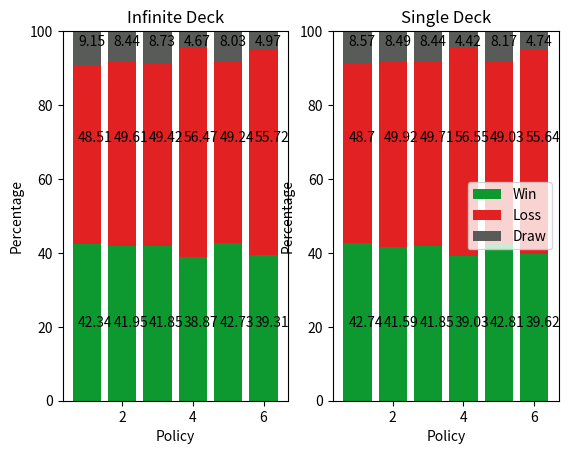
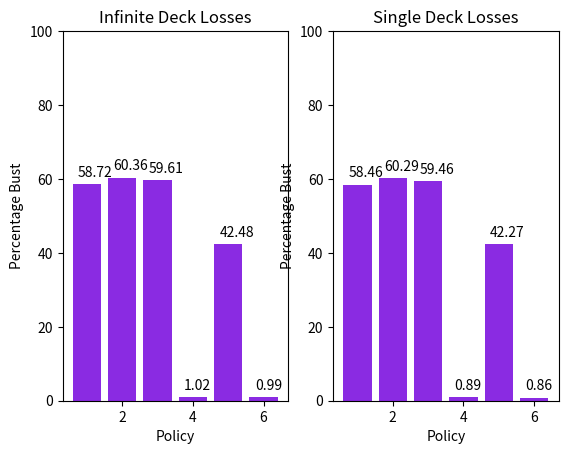
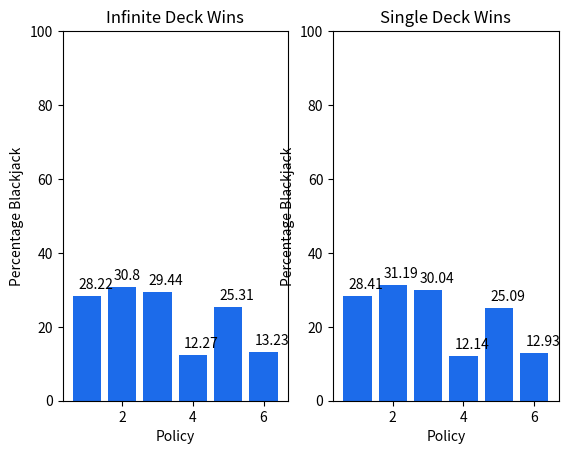
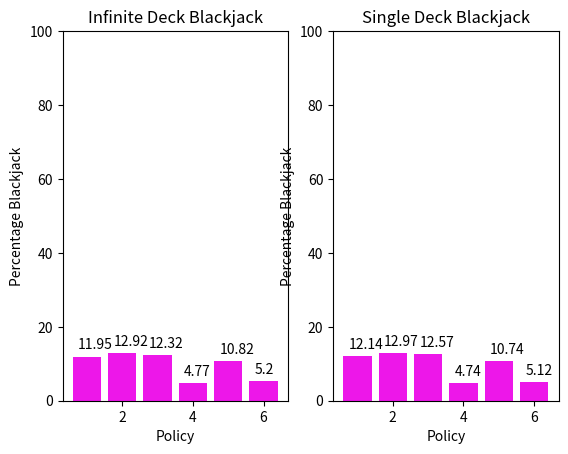

These charts were generated, in order, by the following Python code:
# Group 4

# [redacted]
# [redacted]
# Email: [email redacted]

# [redacted]
# [redacted]
# Email: [email redacted]

import random
import numpy as np
import matplotlib.pyplot as plt

def createDeck():
    ''' Returns a non-shuffled 52-card deck ''' 
    deck = [11] * 4             # add four aces
    for num in range(2, 11):    # add four copies of 2 - 10
        deck += [num] * 4
    deck += [10] * 12           # add four jacks, queens, kings
    return deck

def drawCard(deck, version):
    ''' Returns card from deck '''
    # version 1 is infinite deck, version 2 is single deck
    return random.choice(deck) if version == 1 else deck.pop(0)

def turn(deck, hand, policy, version):
    ''' Draw cards given policy '''
    if(sum(hand) == 21):
        return 21
    while(policy(hand)):
        hand.append(drawCard(deck, version))
        if(sum(hand) == 21):
            break
        elif(sum(hand) > 21 and 11 in hand):
            hand[hand.index(11)] = 1
        elif(sum(hand) > 21):
            break
    return sum(hand)

def playGame(playerPolicy, version):
    ''' Play one blackjack game '''
    # initialize deck
    deck = createDeck()
    random.shuffle(deck)
    dealerPolicy = lambda dealerHand: sum(dealerHand) < 17

    # initialize hands
    playerHand = []
    dealerHand = []
    playerHand.append(drawCard(deck, version))
    playerHand.append(drawCard(deck, version))
    dealerHand.append(drawCard(deck, version))
    dealerHand.append(drawCard(deck, version))

    # player takes turn
    playerResult = turn(deck, playerHand, playerPolicy, version)
    if playerResult == 21:  # player won
        return 100
    elif playerResult > 21: # player lost
        return -100
    else:
        dealerResult = turn(deck, dealerHand, dealerPolicy, version)
        if dealerResult > 21:   # dealer lost
            return 1
        return playerResult - dealerResult


def simulate():
    ''' Monte Carlo simulation using defined policies'''

    # define policies
    policy1 = lambda playerHand: not(sum(playerHand) >= 17)
    policy2 = lambda playerHand: not(sum(playerHand) >= 17 and 11 not in playerHand)
    policy3 = lambda playerHand: False if sum(playerHand) >= 17 and 11 not in playerHand else random.randint(0,1)==0 if     sum(playerHand) >= 17 else True
    policy4 = lambda playerHand: False
    policy5 = lambda playerHand: sum(playerHand) <= 15
    policy6 = lambda playerHand: sum(playerHand) <= 16 and 11 in playerHand
    policies = [policy1, policy2, policy3, policy4, policy5, policy6]

    iterations = 50000
    winRates, lossRates, drawRates, bustRates, blackjackRates, overallBlackjack = [[], []], [[], []], [[], []], [[], []], [[], []], [[], []]

    for version in [1, 2]:
        for policy in range(len(policies)):
            #print('------------------- ')
            #print('| Policy %d' % (policy+1), end = ' ')
            #print('Infinite Deck' if version == 1 else 'Single Deck')
            numWon, numLoss, numDraw = 0, 0, 0
            numBust = 0
            numBlackjack = 0

            for _ in range(iterations):
                result = playGame(policies[policy], version)
                if result > 0:
                    numWon += 1
                    if result == 100:
                        numBlackjack += 1
                elif result < 0:
                    numLoss += 1
                    if result == -100:
                        numBust += 1
                else:
                    numDraw += 1

            winRates[version - 1].append(numWon / iterations * 100)
            lossRates[version - 1].append(numLoss / iterations * 100)
            drawRates[version - 1].append(numDraw / iterations * 100)
            bustRates[version - 1].append(numBust / numLoss * 100)
            blackjackRates[version - 1].append(numBlackjack / numWon * 100)
            overallBlackjack[version-1].append(numBlackjack / iterations * 100)

            print('Policy %d won %.2f%% of the time' % (policy + 1, winRates[version-1][-1]))

    print(winRates[0].index(max(winRates[0]))+1, winRates[1].index(max(winRates[1]))+1)
    print(lossRates[0].index(max(lossRates[0]))+1, lossRates[1].index(max(lossRates[1]))+1)
    print(drawRates[0].index(max(drawRates[0]))+1, drawRates[1].index(max(drawRates[1]))+1)
    
    # plot win/loss/draw rates
    policyNumber = range(1, 7)
    _, (ax1, ax2) = plt.subplots(1, 2)

    winBar = ax1.bar(policyNumber, winRates[0], color='#0d9930')
    lossBar = ax1.bar(policyNumber, lossRates[0], bottom = winRates[0], color='#e22222')
    drawBar = ax1.bar(policyNumber, drawRates[0], bottom = np.add(winRates[0], lossRates[0]).tolist(), color='#595b59')
    ax1.set_ylim([0, 100])
    ax1.set_xlabel('Policy')
    ax1.set_ylabel('Percentage')
    ax1.set_title('Infinite Deck')
    for i in policyNumber:
        ax1.text(i-0.25, 20, round(winRates[0][i-1],2))
        ax1.text(i-0.25, 70, round(lossRates[0][i-1],2))
        ax1.text(i-0.25, 96, round(drawRates[0][i-1],2))

    ax2.bar(policyNumber, winRates[1], color='#0d9930')
    ax2.bar(policyNumber, lossRates[1], bottom = winRates[1], color='#e22222')
    ax2.bar(policyNumber, drawRates[1], bottom = np.add(winRates[1], lossRates[1]).tolist(), color='#595b59')
    ax2.set_ylim([0, 100])
    ax2.set_xlabel('Policy')
    ax2.set_ylabel('Percentage')
    ax2.set_title('Single Deck')
    for i in policyNumber:
        ax2.text(i-0.25, 20, round(winRates[1][i-1],2))
        ax2.text(i-0.25, 70, round(lossRates[1][i-1],2))
        ax2.text(i-0.25, 96, round(drawRates[1][i-1],2))

    plt.legend((winBar[0], lossBar[0], drawBar[0]), ('Win', 'Loss', 'Draw'))

    # plot bust
    _, (ax3, ax4) = plt.subplots(1, 2)
    ax3.bar(policyNumber, bustRates[0], color='#8A2BE2')
    ax3.set_ylim([0, 100])
    ax3.set_xlabel('Policy')
    ax3.set_ylabel('Percentage Bust')
    ax3.set_title('Infinite Deck Losses')
    for i in policyNumber:
        ax3.text(i-0.25, round(bustRates[0][i-1],2) + 2, round(bustRates[0][i-1],2))

    ax4.bar(policyNumber, bustRates[1], color='#8A2BE2')
    ax4.set_ylim([0, 100])
    ax4.set_xlabel('Policy')
    ax4.set_ylabel('Percentage Bust')
    ax4.set_title('Single Deck Losses')
    for i in policyNumber:
        ax4.text(i-0.25, round(bustRates[1][i-1],2) + 2, round(bustRates[1][i-1],2))

    # plot blackjack
    _, (ax5, ax6) = plt.subplots(1, 2)
    ax5.bar(policyNumber, blackjackRates[0], color='#1c6bea')
    ax5.set_ylim([0, 100])
    ax5.set_xlabel('Policy')
    ax5.set_ylabel('Percentage Blackjack')
    ax5.set_title('Infinite Deck Wins')
    for i in policyNumber:
        ax5.text(i-0.25, round(blackjackRates[0][i-1],2) + 2, round(blackjackRates[0][i-1],2))

    ax6.bar(policyNumber, blackjackRates[1], color='#1c6bea')
    ax6.set_ylim([0, 100])
    ax6.set_xlabel('Policy')
    ax6.set_ylabel('Percentage Blackjack')
    ax6.set_title('Single Deck Wins')
    for i in policyNumber:
        ax6.text(i-0.25, round(blackjackRates[1][i-1],2) + 2, round(blackjackRates[1][i-1],2))  


    # plot overall blackjack
    _, (ax7, ax8) = plt.subplots(1, 2)
    ax7.bar(policyNumber, overallBlackjack[0], color='#ed17e9')
    ax7.set_ylim([0, 100])
    ax7.set_xlabel('Policy')
    ax7.set_ylabel('Percentage Blackjack')
    ax7.set_title('Infinite Deck Blackjack')
    for i in policyNumber:
        ax7.text(i-0.25, round(overallBlackjack[0][i-1],2) + 2, round(overallBlackjack[0][i-1],2))

    ax8.bar(policyNumber, overallBlackjack[1], color='#ed17e9')
    ax8.set_ylim([0, 100])
    ax8.set_xlabel('Policy')
    ax8.set_ylabel('Percentage Blackjack')
    ax8.set_title('Single Deck Blackjack')
    for i in policyNumber:
        ax8.text(i-0.25, round(overallBlackjack[1][i-1],2) + 2, round(overallBlackjack[1][i-1],2))  
    plt.show()
    
simulate()

